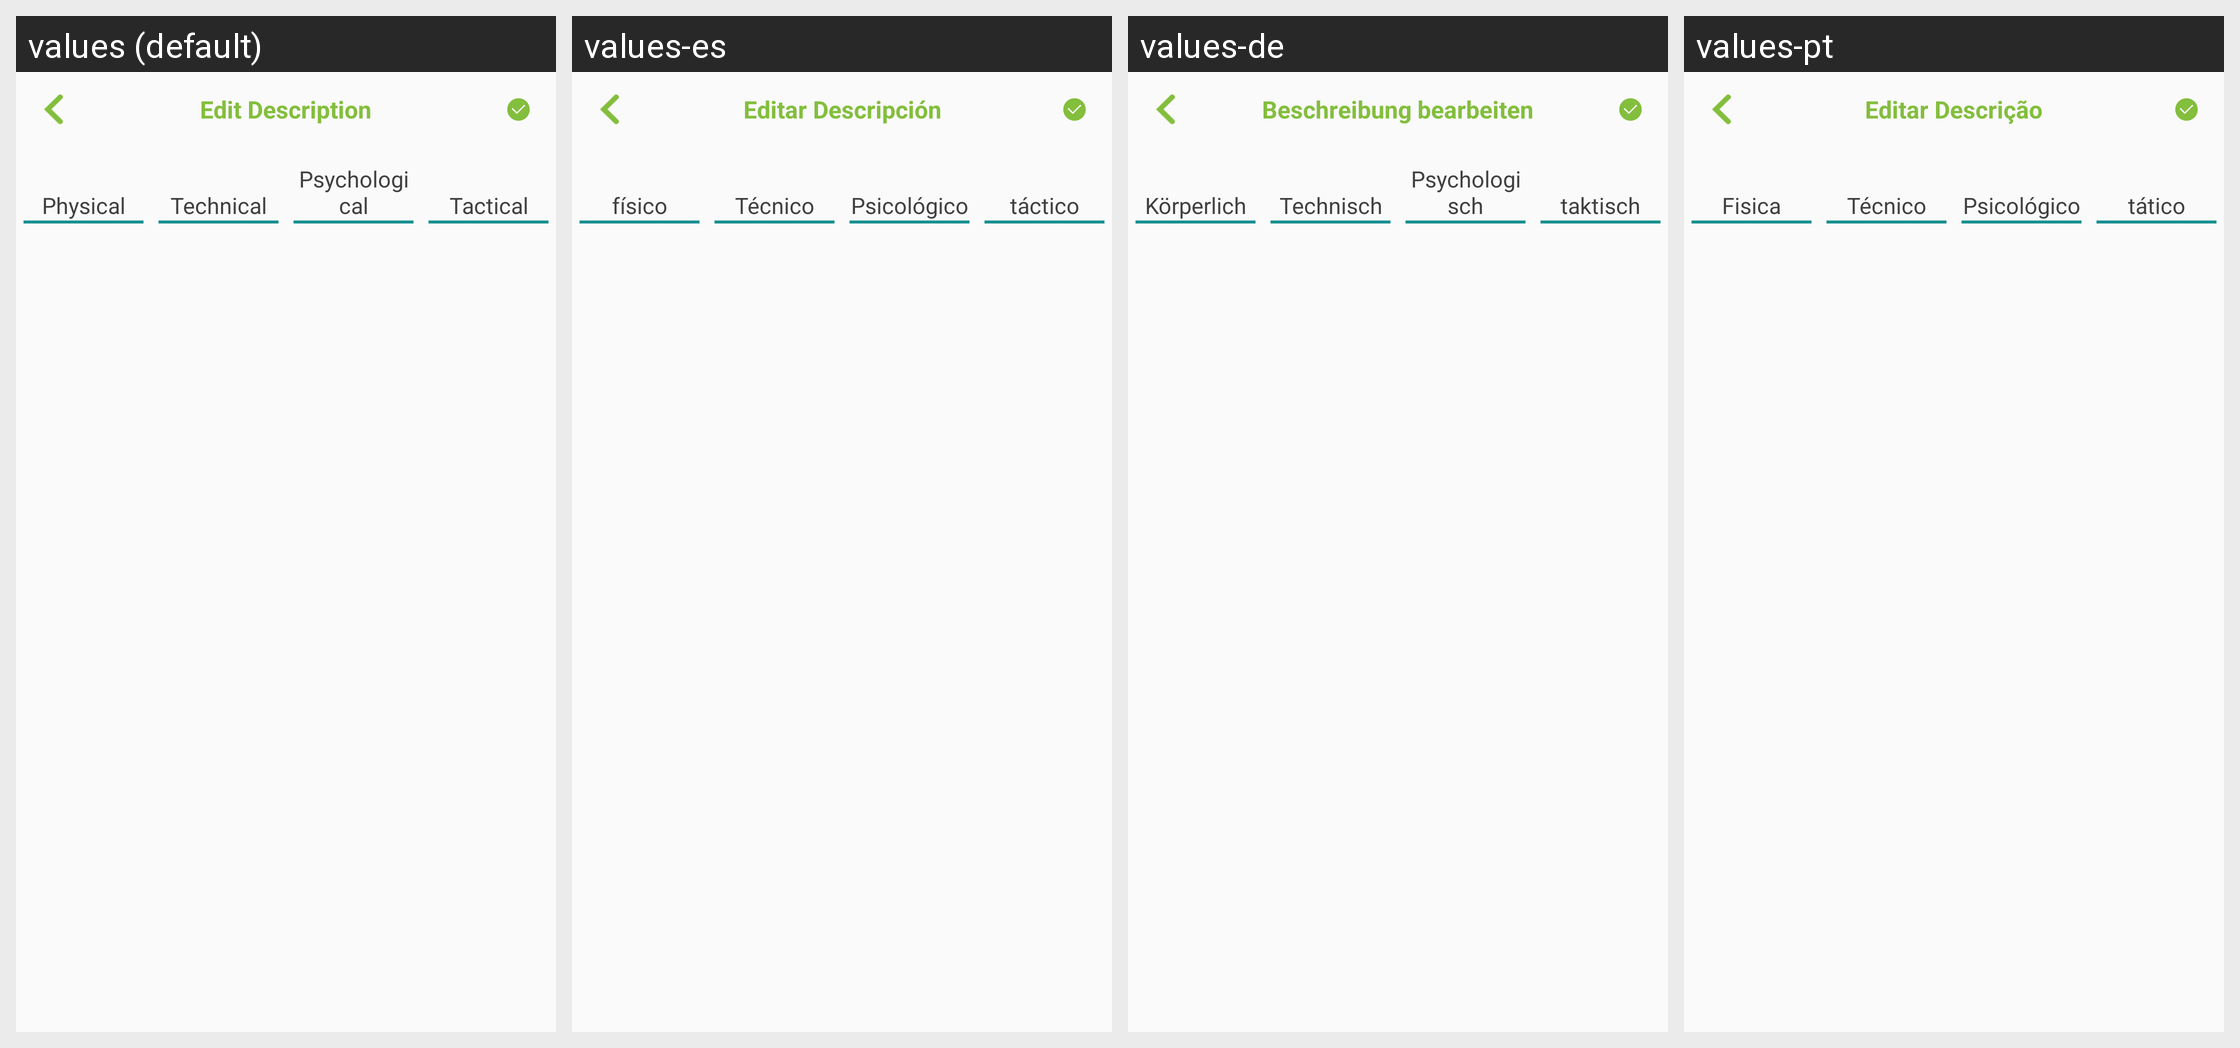

Strings drawn on this Android screen and how each of the app's shown locales translates them:
Android screen res/layout/activity_edit_description.xml rendered under 4 locales, left to right: values (default), values-es, values-de, values-pt. Device: Nexus 5 (rendered at 1080×1920; each locale shown at half size, 540×960, under a caption strip naming it); theme AppTheme.NoActionBar.
Other locales in the repository, not shown: values-fr, values-it, values-ja, values-zh-rCN.
Strings drawn on this screen, with the default value and each locale's value (text and hints the layout hard-codes, and strings that could not be matched under every locale, appear in the picture but are not listed):

edit_description
  values: Edit Description
  values-es: Editar Descripción
  values-de: Beschreibung bearbeiten
  values-pt: Editar Descrição

skill1
  values: Physical
  values-es: físico
  values-de: Körperlich
  values-pt: Fisica

skill2
  values: Technical
  values-es: Técnico
  values-de: Technisch
  values-pt: Técnico

skill3
  values: Psychological
  values-es: Psicológico
  values-de: Psychologisch
  values-pt: Psicológico

skill4
  values: Tactical
  values-es: táctico
  values-de: taktisch
  values-pt: tático
